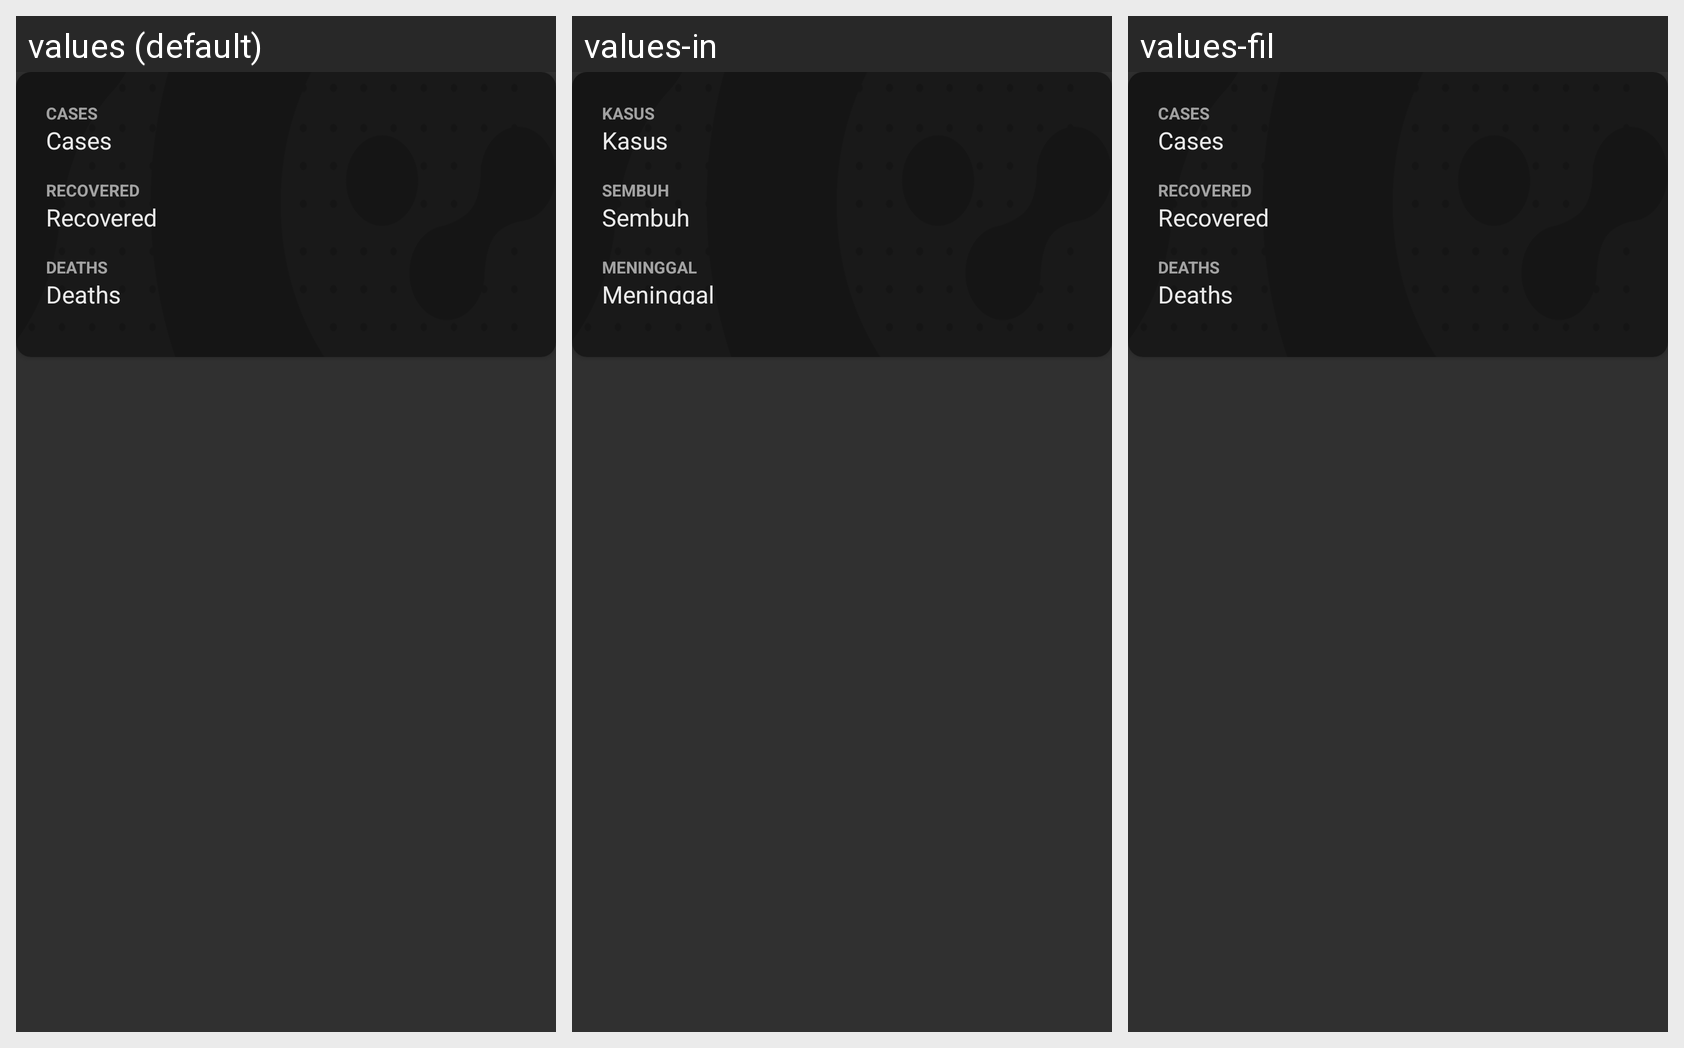

Here is an Android app screen in its default locale and in the app's own translations. Write out the translated-string differences for the strings that appear on this screen.
Android screen res/layout/stats_item.xml rendered under 3 locales, left to right: values (default), values-in, values-fil. Device: Nexus 5 (rendered at 1080×1920; each locale shown at half size, 540×960, under a caption strip naming it); theme AppTheme.
Strings drawn on this screen, with the default value and each locale's value (text and hints the layout hard-codes, and strings that could not be matched under every locale, appear in the picture but are not listed):

cases
  values: Cases
  values-in: Kasus
  values-fil: Cases  [not translated; the default value is used]

recovered
  values: Recovered
  values-in: Sembuh
  values-fil: Recovered  [not translated; the default value is used]

deaths
  values: Deaths
  values-in: Meninggal
  values-fil: Deaths  [not translated; the default value is used]
